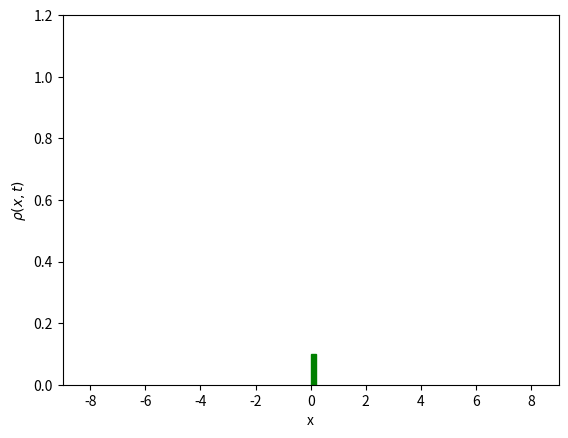

This chart was generated by the following Python code:
import numpy as np
import matplotlib.pyplot as plt
import matplotlib.animation as animation
from matplotlib.patches import Rectangle

def H(rho):
    return rho*(1-rho)

def Hp(rho):
    return 1 - 2*rho

def u0(x):
    return densite_init

# Def variables
densite_init = 0.4
a = -10
b = 10
T=250
nb_maille = 100

# Def maillage
x = np.linspace(a, b, nb_maille+1)
dx = (b-a)/nb_maille
x_milieu = np.linspace(a+dx/2,b-dx/2,nb_maille)

def schema_generator(nb_maille, u0, a, b, f, fp, cfl, T, F):
    m = nb_maille
    x = np.linspace(a, b, m + 1)
    dx = (b - a) / m
    Uh = np.array([u0((x[i]+x[i+1])/2.0) for i in range(len(x)-1)])

    it = 0
    t = 0
    i_centre = len(Uh) // 2

    # Definition du flux
    def flux(um,up):
        return 0.5*(f(um)+f(up)) -0.5*(up - um)
    vectorized_flux = np.vectorize(flux)

    while t < T:
        Cn = np.max(np.abs(fp(Uh)))
        dt = cfl * dx / Cn

        if T - t < dt:
            dt = T - t
        t += dt
        it += 1

        Utemp = Uh.copy()
        Uh[0] = Utemp[0] - dt/dx *(flux(Utemp[0],Utemp[1]) - flux(densite_init,Utemp[0]))
        Uh[-1] = Utemp[-1] - dt/dx * (flux(Utemp[-1],0.25) - flux(Utemp[-2],Utemp[-1]))
        Uh[1:-1] = (
            Uh[1:-1] 
            - dt/dx*(vectorized_flux(Uh[1:-1],Uh[2:])-vectorized_flux(Uh[:-2],Uh[1:-1]))
        )
        Uh[i_centre] = Utemp[i_centre] - dt / dx * (
                    flux(Utemp[i_centre], Utemp[i_centre+1]) - min(flux(Utemp[i_centre-1], Utemp[i_centre]),F(t))
                )
        Uh[i_centre-1] = Utemp[i_centre-1] - dt / dx * (
                    min(F(t),flux(Utemp[i_centre-1], Utemp[i_centre])) -  flux(Utemp[i_centre-2], Utemp[i_centre-1])
                )

        if it%3==0 or t+dt >= T:
            yield t, Uh.copy()


# ====== Fonctions pour une simulation de feu rouge intéractif ====== #
feu_rouge = {"actif": False}

def on_key_press(event):
    if event.key == ' ':
        feu_rouge["actif"] = True

def on_key_release(event):
    if event.key == ' ':             
        feu_rouge["actif"] = False

def F_dyn(t):
    return 0 if feu_rouge["actif"] else densite_init



def interactive_animation():
    gen = schema_generator(
        nb_maille, u0, a, b, H, Hp, cfl=0.25, T=T, F=F_dyn
    )

    fig, ax = plt.subplots()
    line, = ax.plot([], [], lw=2)
    ax.set_xlim(a + 1, b - 1)
    ax.set_ylim(0, 1.2)
    ax.set_xlabel("x")
    ax.set_ylabel(r"$\rho(x,t)$")

    x_milieu = np.linspace(a + dx / 2, b - dx / 2, nb_maille)

    # ➕ Ajout du carré (position approximative du feu)
    x_feu = x_milieu[nb_maille // 2]
    feu_rect = Rectangle((x_feu - dx/2, 0), dx, 0.1, color='green')
    ax.add_patch(feu_rect)

    def update(frame):
        try:
            t, Uh = next(gen)
            line.set_data(x_milieu, Uh)
            ax.set_title(f"Densité à t = {t:.2f} | Feu {'rouge' if feu_rouge['actif'] else 'vert'}")
            # 🔁 Mise à jour de la couleur du feu
            feu_rect.set_color('red' if feu_rouge["actif"] else 'green')
        except StopIteration:
            pass
        return line, feu_rect

    fig.canvas.mpl_connect('key_press_event', on_key_press)
    fig.canvas.mpl_connect('key_release_event', on_key_release)

    ani = animation.FuncAnimation(
        fig, update, interval=2, blit=False
    )
    plt.show()


interactive_animation()
